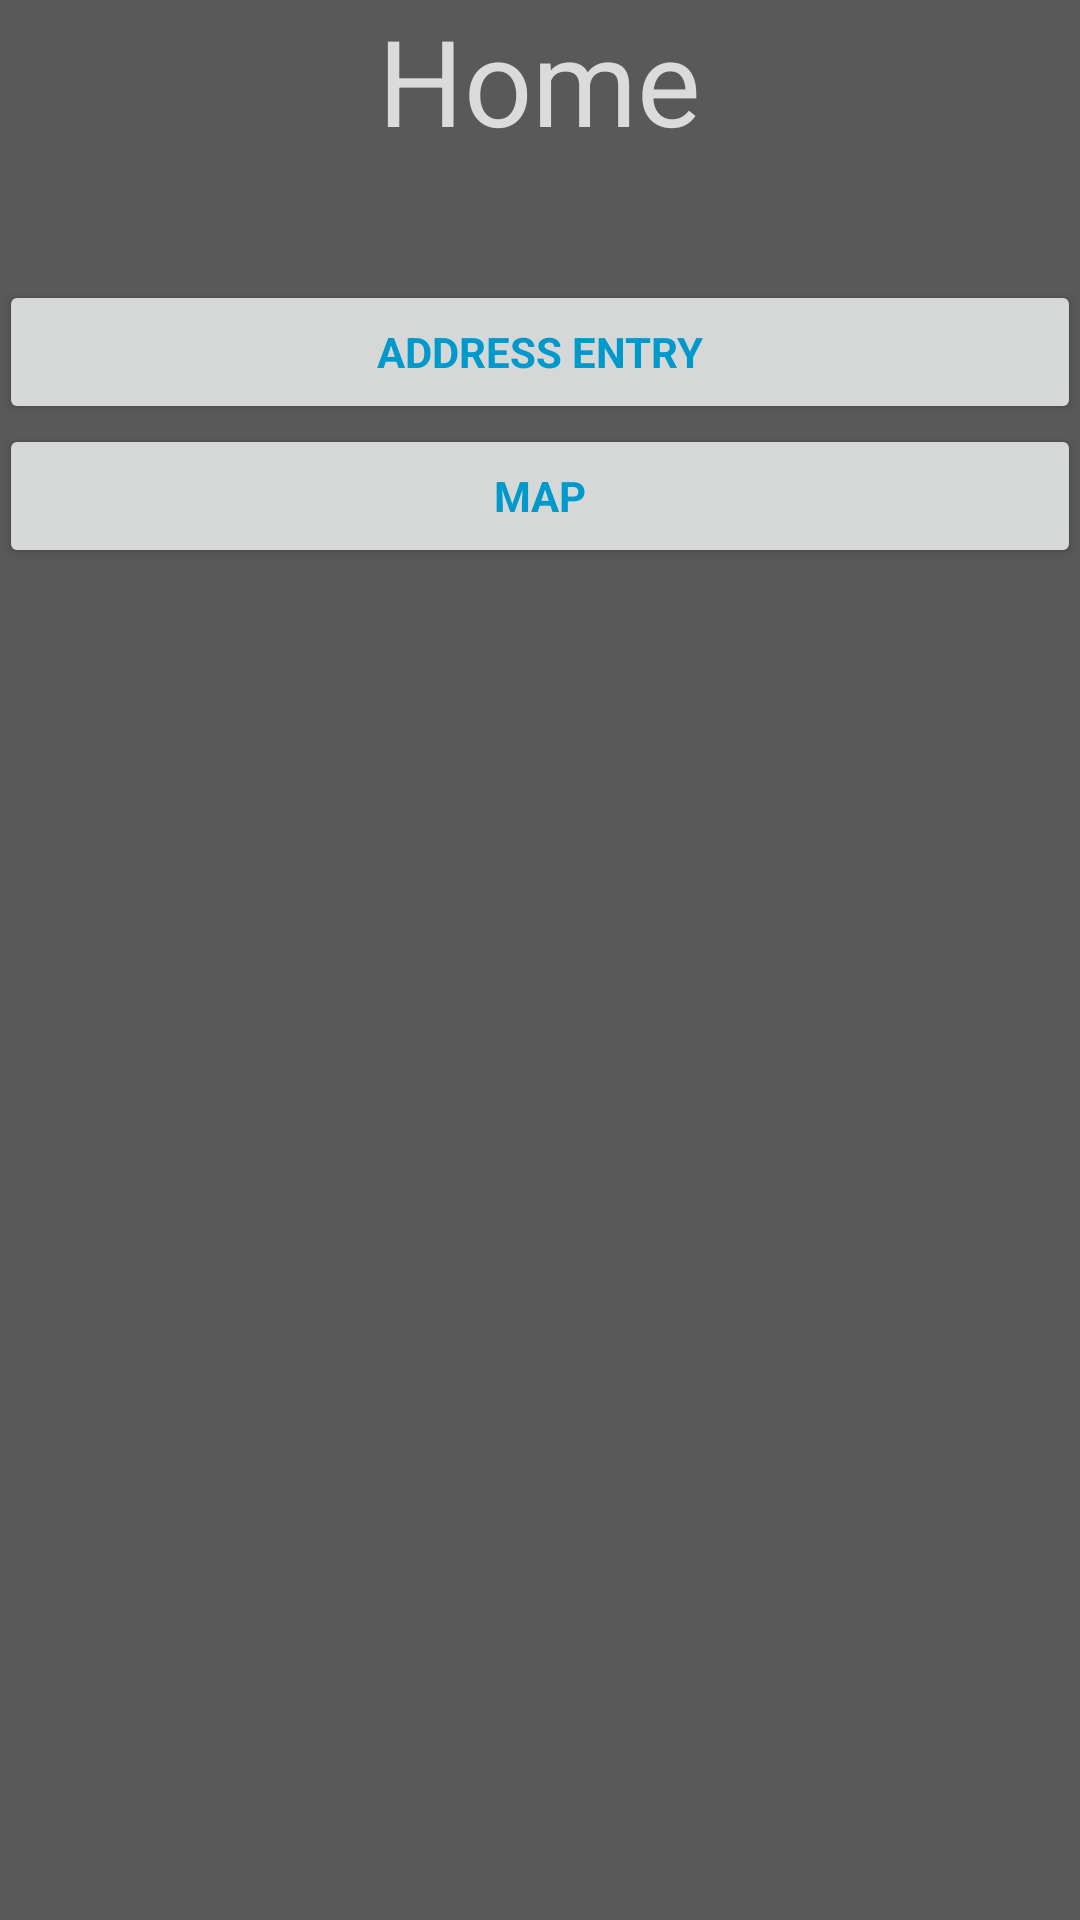

Layout XML and referenced resources for this Android screen:
<!-- AndroidManifest.xml: application theme AppTheme -->
<!-- res/layout/activity_home.xml -->
<LinearLayout xmlns:android="http://schemas.android.com/apk/res/android"
    xmlns:tools="http://schemas.android.com/tools" android:layout_width="match_parent"
    android:layout_height="match_parent" android:gravity="center_horizontal"
    android:orientation="vertical" android:paddingBottom="@dimen/activity_vertical_margin"
    android:paddingLeft="@dimen/activity_horizontal_margin"
    android:paddingRight="@dimen/activity_horizontal_margin"
    android:paddingTop="@dimen/activity_vertical_margin"
    android:background="@color/gray35"
    tools:context="com.codeit.priorityrouting.HomeActivity">



    <TextView
        android:layout_width="wrap_content"
        android:layout_height="wrap_content"
        android:layout_marginBottom="10dp"
        android:text="Home"
        android:textSize="40sp"
        android:textColor="@color/gray86"
        android:id="@+id/homeView"
        android:layout_alignParentTop="true"
        android:layout_centerHorizontal="true"
        android:layout_gravity="center_horizontal" />

    <RelativeLayout
        android:layout_width="match_parent"
        android:layout_height="match_parent"
        android:layout_gravity="center_horizontal">

        <Button
            android:id="@+id/address_button"
            style="?android:textAppearanceSmall"
            android:layout_width="wrap_content"
            android:layout_height="wrap_content"
            android:text="Address Entry"
            android:textStyle="bold"
            android:textColor="@color/teal"
            android:layout_marginTop="30dp"
            android:layout_alignParentEnd="true"
            android:layout_alignParentStart="true" />

        <Button
            android:id="@+id/map_button"
            style="?android:textAppearanceSmall"
            android:layout_width="wrap_content"
            android:layout_height="wrap_content"
            android:text="Map"
            android:textStyle="bold"
            android:textColor="@color/teal"
            android:layout_below="@+id/address_button"
            android:layout_alignParentStart="true"
            android:layout_alignParentEnd="true" />
    </RelativeLayout>


</LinearLayout>
<!-- resources referenced by this layout -->
<resources>
  <color name="gray35">#595959</color>
  <color name="gray86">#DBDBDB</color>
  <color name="teal">#0099CC</color>
  <style name="AppTheme" parent="Theme.AppCompat.Light.DarkActionBar">
          <item name="android:windowBackground">@color/gray69</item>
          <item name="android:actionBarStyle">@style/ActionBar</item>
          <item name="android:actionBarWidgetTheme">@style/ActionBarWidget</item>
      </style>
  <color name="gray69">#B0B0B0</color>
  <style name="ActionBar" parent="Widget.AppCompat.Light.ActionBar.Solid.Inverse">
          <item name="android:background">@color/teal</item>
          <item name="android:icon">@drawable/prioritylogo</item>
      </style>
  <style name="ActionBarWidget" parent="Theme.AppCompat.Light.DarkActionBar" />
  <!-- drawable prioritylogo: png bitmap (drawable-hdpi, 338176 bytes) -->
</resources>
